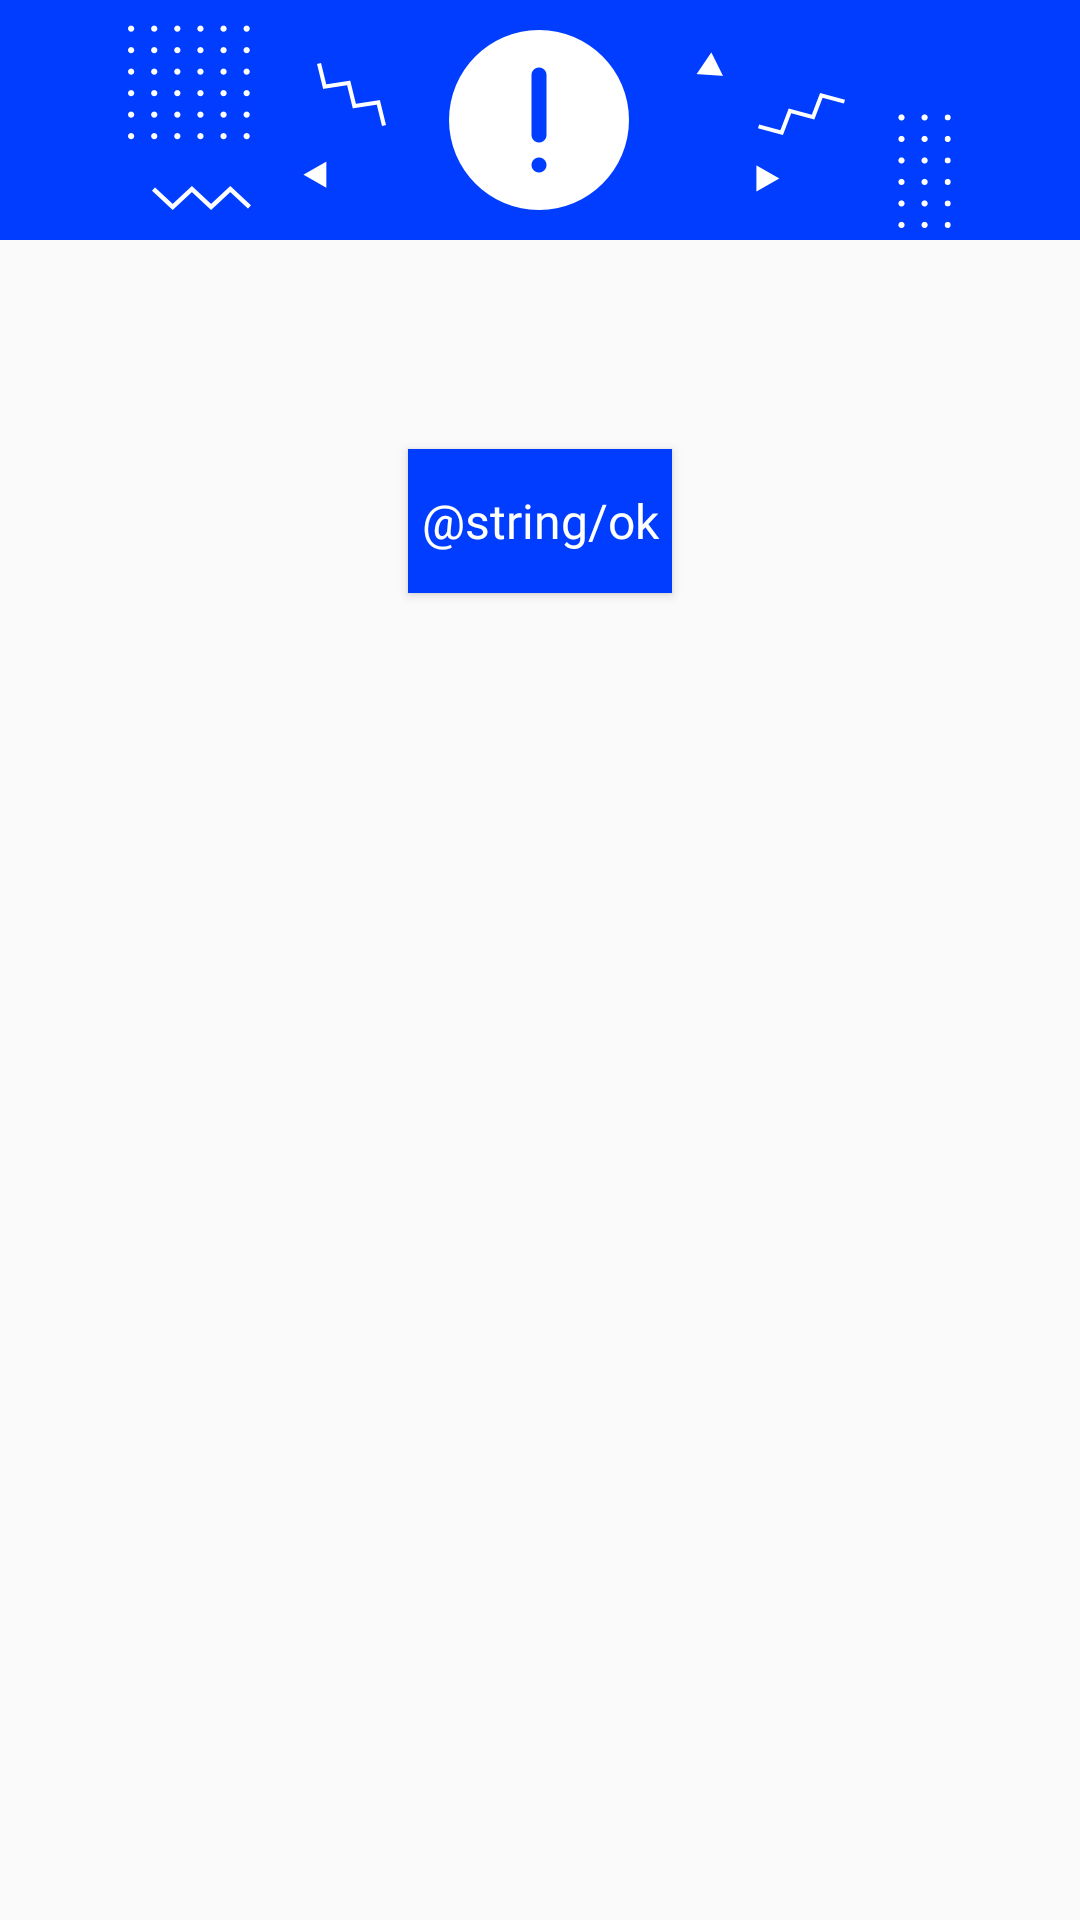

Android layout source for this screen:
<!-- AndroidManifest.xml: application theme AppTheme -->
<!-- res/layout/alert_dialog_login.xml -->
<?xml version="1.0" encoding="utf-8"?>
<LinearLayout
    xmlns:android="http://schemas.android.com/apk/res/android"
    android:layout_width="@dimen/huge_dp_280"
    android:layout_height="@dimen/huge_dp_240"
    android:orientation="vertical">

    <FrameLayout
        android:layout_width="match_parent"
        android:layout_height="@dimen/large_dp_80"
        android:background="@color/vibrant_blue">

        <ImageView
            android:layout_width="match_parent"
            android:layout_height="wrap_content"
            android:layout_marginTop="@dimen/small_dp_8"
            android:src="@drawable/custom_alert_background"/>
    </FrameLayout>

    <TextView
        style="@style/Black_SF_PRO_Medium_16"
        android:layout_width="@dimen/huge_dp_240"
        android:layout_height="wrap_content"
        android:layout_marginTop="@dimen/small_dp_24"
        android:layout_gravity="center" />

    <Button
        style="@style/White_SF_PRO_Bold_16"
        android:layout_width="wrap_content"
        android:layout_height="wrap_content"
        android:layout_marginTop="@dimen/small_dp_24"
        android:background="@color/vibrant_blue"
        android:text="@string/ok"
        android:layout_gravity="center"/>

</LinearLayout>
<!-- resources referenced by this layout -->
<resources>
  <color name="vibrant_blue">#003DFF</color>
  <dimen name="huge_dp_240">240dp</dimen>
  <dimen name="huge_dp_280">280dp</dimen>
  <dimen name="large_dp_80">80dp</dimen>
  <dimen name="small_dp_24">24dp</dimen>
  <dimen name="small_dp_8">8dp</dimen>
  <!-- drawable custom_alert_background: png bitmap (drawable-hdpi, 7182 bytes) -->
  <style name="Black_SF_PRO_Medium_16" parent="Theme.AppCompat.Light.NoActionBar">
          <item name="android:textColor">@color/almost_black</item>
          <item name="android:textSize">16sp</item>
          <item name="android:fontFamily">@font/sf_pro_display_medium</item>
      </style>
  <style name="White_SF_PRO_Bold_16" parent="Theme.AppCompat.Light.NoActionBar">
          <item name="android:textColor">@color/white</item>
          <item name="android:textSize">16sp</item>
          <item name="android:fontFamily">@font/sf_pro_display_bold</item>
      </style>
  <style name="AppTheme" parent="Theme.AppCompat.Light.NoActionBar">
          
          <item name="colorPrimary">@color/vibrant_blue</item>
          <item name="colorPrimaryDark">@color/vibrant_blue</item>
          <item name="colorAccent">@color/colorAccent</item>
          <item name="android:windowTranslucentStatus">true</item>
          <item name="android:statusBarColor">@android:color/transparent</item>
      </style>
  <color name="almost_black">#08090a</color>
  <color name="white">#ffffff</color>
  <color name="colorAccent">#03DAC5</color>
</resources>
